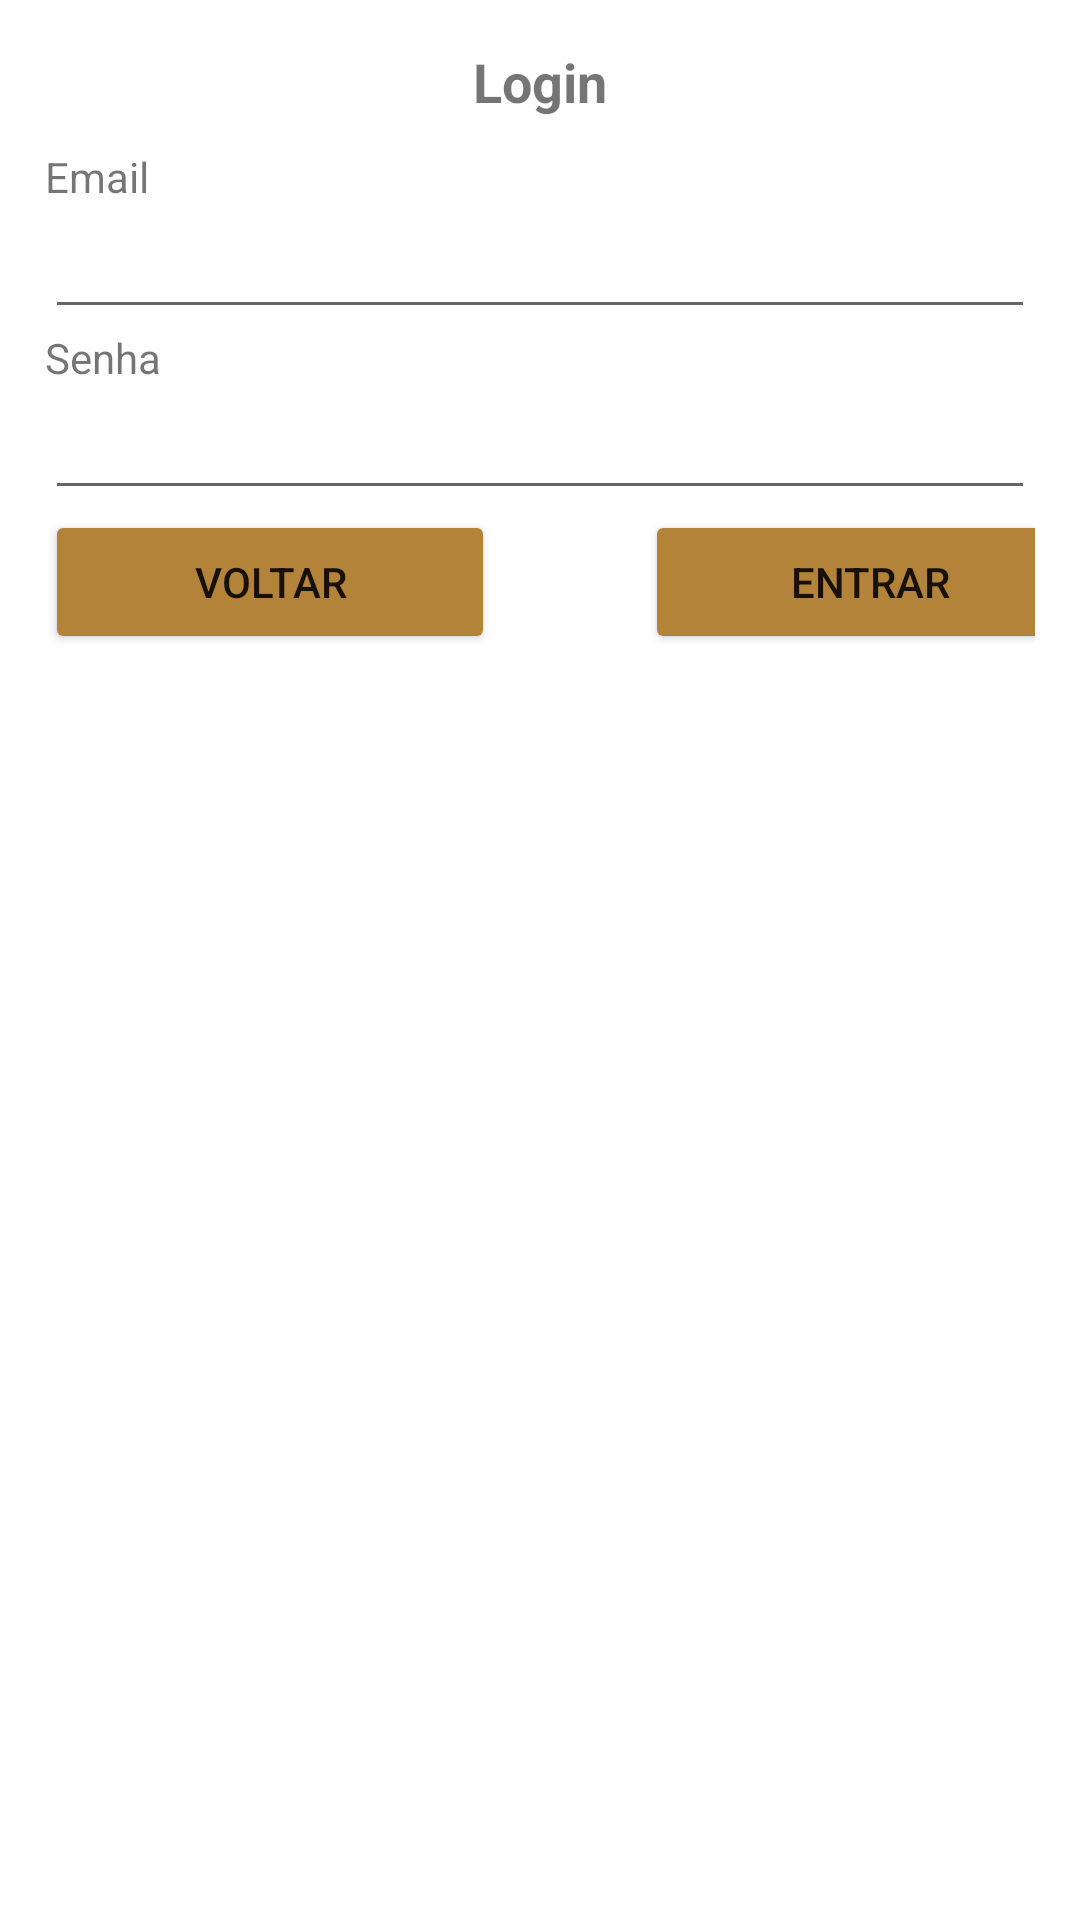

Reconstruct the res/layout file that produces this screen, plus the resources it refers to.
<!-- AndroidManifest.xml: application theme Theme.Servi1 -->
<!-- res/layout/fragment_entrar.xml -->
<?xml version="1.0" encoding="utf-8"?>
<LinearLayout xmlns:android="http://schemas.android.com/apk/res/android"
    xmlns:app="http://schemas.android.com/apk/res-auto"
    xmlns:tools="http://schemas.android.com/tools"
    android:layout_width="match_parent"
    android:layout_height="match_parent"
    android:layout_marginTop="10dp"
    android:orientation="vertical"
    android:padding="15dp"
    tools:context=".ui.login.EntrarFragment">


    <TextView
        android:id="@+id/textViewEntrar"
        android:layout_width="match_parent"
        android:layout_height="wrap_content"
        android:text="Login"
        android:textAlignment="center"
        android:textSize="18sp"
        android:textStyle="bold" />

    <TextView
        android:id="@+id/textViewEmail"
        android:layout_width="wrap_content"
        android:layout_height="wrap_content"
        android:layout_marginTop="10dp"
        android:text="Email"
        tools:layout_editor_absoluteX="198dp"
        tools:layout_editor_absoluteY="16dp" />

    <EditText
        android:id="@+id/editTextTextPersonName"
        android:layout_width="match_parent"
        android:layout_height="wrap_content"
        android:ems="10" />

    <TextView
        android:id="@+id/textViewSenha"
        android:layout_width="wrap_content"
        android:layout_height="wrap_content"
        android:text="Senha" />


    <EditText
        android:id="@+id/editTextTextPassword"
        android:layout_width="match_parent"
        android:layout_height="wrap_content"
        android:ems="10"
        android:inputType="textPassword" />

    <LinearLayout
        android:layout_width="match_parent"
        android:layout_height="match_parent"
        android:orientation="horizontal">

        <Button
            android:id="@+id/button_voltar"
            android:layout_width="150dp"
            android:layout_height="wrap_content"
            android:backgroundTint="#B4833A"
            android:text="Voltar"
            app:layout_constraintBottom_toBottomOf="parent"
            app:layout_constraintEnd_toEndOf="parent"
            app:layout_constraintHorizontal_bias="0.537"
            app:layout_constraintStart_toStartOf="parent" />

        <Button
            android:id="@+id/button_salvar"
            android:layout_width="150dp"
            android:layout_height="wrap_content"
            android:layout_marginLeft="50dp"
            android:backgroundTint="#B4833A"
            android:text="Entrar"
            app:layout_constraintBottom_toBottomOf="parent"
            app:layout_constraintEnd_toEndOf="parent"
            app:layout_constraintHorizontal_bias="0.537"
            app:layout_constraintStart_toStartOf="parent" />
    </LinearLayout>

</LinearLayout>
<!-- resources referenced by this layout -->
<resources>
  <style name="Theme.Servi1" parent="Theme.MaterialComponents.DayNight.DarkActionBar">
          
          <item name="colorPrimary">#B4833A</item>
          <item name="colorPrimaryVariant">#B87817</item>
          <item name="colorOnPrimary">@color/black</item>
          
          <item name="colorSecondary">@color/teal_200</item>
          <item name="colorSecondaryVariant">@color/teal_700</item>
          <item name="colorOnSecondary">@color/black</item>
          
          <item name="android:statusBarColor" tools:targetApi="l">?attr/colorPrimaryVariant</item>
          
      </style>
  <!-- not gathered from this repository: default colours our renderer supplied (Android Studio template values) -->
  <color name="teal_200">#FF03DAC5</color>
  <color name="teal_700">#FF018786</color>
  <color name="black">#FF000000</color>
</resources>
